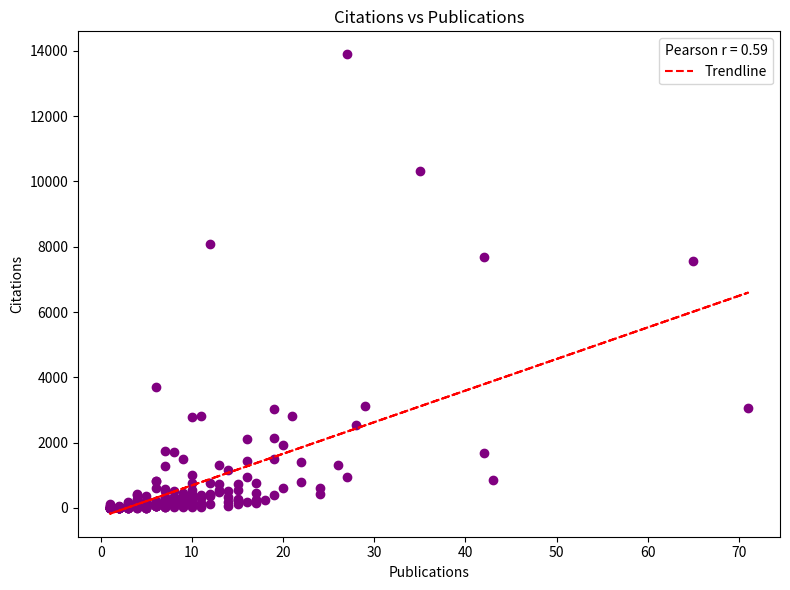

Reproduce this figure in Python.
import matplotlib.pyplot as plt
from matplotlib.backends.backend_pdf import PdfPages
import numpy as np


data ={
       'Daniel Aloise': ('Discovery Grant', '2023', 8, 135), 
       'Shawki Areibi': ('Discovery Grant', '2023', 5, 7), 
       'Florent Avellaneda': ('Discovery Grant', '2023', 1, 5), 
       'Diogo Barradas': ('Discovery Grant', '2023', 7, 28), 
       'Taylor Brysiewicz': ('Discovery Grant', '2023', 5, 58), 
       'Wenhu Chen': ('Discovery Grant', '2023', 19, 2152), 
       'Kazem Cheshmi': ('Discovery Grant', '2023', 2, 24), 
       'Sonia Chiasson': ('Discovery Grant', '2023', 4, 7), 
       'Martin Ester': ('Discovery Grant', '2023', 4, 14), 
       'Jim Geelen': ('Discovery Grant', '2023', 2, 35), 
       'Warren Hare': ('Discovery Grant', '2023', 11, 30), 
       'Andrew Hogue': ('Discovery Grant', '2023', 1, 0), 
       'Steven Livingstone': ('Discovery Grant', '2023', 1, 4), 
       'John Mylopoulos': ('Discovery Grant', '2023', 14, 50), 
       'Rachel Pottinger': ('Discovery Grant', '2023', 4, 26), 
       'Chanchal Roy': ('Discovery Grant', '2023', 15, 122), 
       'Kamran Sedig': ('Discovery Grant', '2023', 1, 0), 
       'Quentin Stiévenart': ('Discovery Grant', '2023', 5, 20),
       'Robert Teather': ('Discovery Grant', '2023', 2, 18), 
       'David Toman': ('Discovery Grant', '2023', 1, 1), 
       'Rina Wehbe': ('Discovery Grant', '2023', 3, 9), 
       'JingTao Yao': ('Discovery Grant', '2023', 5, 9), 
       'Tarek Abdelrahman': ('Discovery Grant', '2022', 1, 11), 
       'Matthew Amy': ('Discovery Grant', '2022', 3, 11), 
       'Yangjun Chen': ('Discovery Grant', '2022', 2, 50), 
       'Eldan Cohen': ('Discovery Grant', '2022', 2, 5), 
       'Adrien Gruson': ('Discovery Grant', '2022', 2, 6),
       'Carlos HernandezCastillo': ('Discovery Grant', '2022', 6, 102), 
       'Kangsoo Kim': ('Discovery Grant', '2022', 7, 77), 
       'Mathias Lecuyer': ('Discovery Grant', '2022', 5, 79), 
       'Timothy Lethbridge': ('Discovery Grant', '2022', 43, 849), 
       'Victoria McArthur': ('Discovery Grant', '2022', 2, 9), 
       'Shane McIntosh': ('Discovery Grant', '2022', 6, 65), 
       'Ali Mesbah': ('Discovery Grant', '2022', 3, 48), 
       'Thomas Pasquier': ('Discovery Grant', '2022', 5, 138), 
       'Cody Phillips': ('Discovery Grant', '2022', 2, 19), 
       'ClaudeGuy Quimper': ('Discovery Grant', '2022', 10, 29), 
       'Gema RodriguezPerez': ('Discovery Grant', '2022', 1, 51), 
       'Yuepeng Wang': ('Discovery Grant', '2022', 4, 52), 
       'Xiaohui Yu': ('Discovery Grant', '2022', 6, 63), 
       'Leah ZhangKennedy': ('Discovery Grant', '2022', 2, 28), 
       'Alaa Alameldeen': ('Discovery Grant', '2021', 5, 122), 
       'Ann Barcomb': ('Discovery Grant', '2021', 2, 0), 
       'Christina Christara': ('Discovery Grant', '2021', 1, 6), 
       'Maged Goubran': ('Discovery Grant', '2021', 16, 179), 
       'Eitan Grinspun': ('Discovery Grant', '2021', 2, 27), 
       'Christopher Maddison': ('Discovery Grant', '2021', 9, 94), 
       'Joseph Malloch': ('Discovery Grant', '2021', 5, 50), 
       'Rachael Mansbach': ('Discovery Grant', '2021', 8, 326), 
       'Aleksandar Nikolov': ('Discovery Grant', '2021', 2, 11), 
       'Banani Roy': ('Discovery Grant', '2021', 9, 33), 
       'Jiannan Wang': ('Discovery Grant', '2021', 4, 99), 
       'Shaowei Wang': ('Discovery Grant', '2021', 10, 329), 
       'Ryan Brinkman': ('Discovery Grant', '2020', 9, 192), 
       'Juergen Dingel': ('Discovery Grant', '2020', 6, 49), 
       'David Fleet': ('Discovery Grant', '2020', 7, 1278), 
       'Hadi Hemmati': ('Discovery Grant', '2020', 2, 15), 
       'Craig Kaplan': ('Discovery Grant', '2020', 3, 83), 
       'Naimul Khan': ('Discovery Grant', '2020', 11, 300), 
       'Shehroz Khan': ('Discovery Grant', '2020', 19, 392), 
       'Madison Klarkowski': ('Discovery Grant', '2020', 4, 121), 
       'JeanFrançois Lalonde': ('Discovery Grant', '2020', 12, 433), 
       'Ondrej Lhotak': ('Discovery Grant', '2020', 10, 90), 
       'Yan Liu': ('Discovery Grant', '2020', 65, 7551), 
       'Martin Müller': ('Discovery Grant', '2020', 42, 1695), 
       'Vladimir Okhmatovski': ('Discovery Grant', '2020', 8, 45), 
       'Nicolas Papernot': ('Discovery Grant', '2020', 21, 2826), 
       'Margo Seltzer': ('Discovery Grant', '2020', 15, 739), 
       'Kevin Stanley': ('Discovery Grant', '2020', 2, 15), 
       'Elizabeth Stobert': ('Discovery Grant', '2020', 5, 34), 
       'Michiel vandePanne': ('Discovery Grant', '2020', 6, 819), 
       'Kay Wiese': ('Discovery Grant', '2020', 6, 72), 
       'JiaHuai You': ('Discovery Grant', '2020', 1, 12), 
       'Yang Zhang': ('Discovery Grant', '2020', 22, 1394), 
       'Inanc Birol': ('Discovery Grant', '2019', 17, 239), 
       'Bingshu Chen': ('Discovery Grant', '2019', 15, 555), 
       'Kerstin Dautenhahn': ('Discovery Grant', '2019', 14, 195), 
       'Konstantinos Derpanis': ('Discovery Grant', '2019', 4, 420), 
       'Stephen Dipaola': ('Discovery Grant', '2019', 6, 76), 
       'Ihab Ilyas': ('Discovery Grant', '2019', 27, 938), 
       'Pourang Irani': ('Discovery Grant', '2019', 17, 163), 
       'Fehmi Jaafar': ('Discovery Grant', '2019', 7, 164), 
       'Christian Jacob': ('Discovery Grant', '2019', 17, 245), 
       'Kenneth Kent': ('Discovery Grant', '2019', 9, 62), 
       'Michael Monagan': ('Discovery Grant', '2019', 12, 126), 
       'Nedialko Nedialkov': ('Discovery Grant', '2019', 1, 13), 
       'Eric Paquette': ('Discovery Grant', '2019', 4, 23), 
       'Reihaneh Rabbany': ('Discovery Grant', '2019', 3, 10), 
       'Frank Rudzicz': ('Discovery Grant', '2019', 26, 1314), 
       'Kevin Schneider': ('Discovery Grant', '2019', 20, 1939), 
       'Yang Wang': ('Discovery Grant', '2019', 10, 2792), 
       'David Wishart': ('Discovery Grant', '2019', 42, 7672), 
       'Eric Aubanel': ('Discovery Grant', '2018', 1, 3), 
       'Jacques Carette': ('Discovery Grant', '2018', 7, 92), 
       'Frank Dehne': ('Discovery Grant', '2018', 2, 22), 
       'Yasutaka Furukawa': ('Discovery Grant', '2018', 6, 811), 
       'Michael Godfrey': ('Discovery Grant', '2018', 15, 234), 
       'Michael Greenspan': ('Discovery Grant', '2018', 2, 9), 
       'Vasiliki Kantere': ('Discovery Grant', '2018', 3, 6), 
       'Paul Kry': ('Discovery Grant', '2018', 5, 14), 
       'Jochen Lang': ('Discovery Grant', '2018', 4, 267), 
       'Pierre LEcuyer': ('Discovery Grant', '2018', 8, 180), 
       'Maxwell Libbrecht': ('Discovery Grant', '2018', 6, 156), 
       'Regan Mandryk': ('Discovery Grant', '2018', 12, 368), 
       'Robert McLeod': ('Discovery Grant', '2018', 10, 440), 
       'Derek Nowrouzezahrai': ('Discovery Grant', '2018', 8, 256), 
       'Keval Vora': ('Discovery Grant', '2018', 2, 4), 
       'Frank Wood': ('Discovery Grant', '2018', 10, 546), 
       'Loutfouz Zaman': ('Discovery Grant', '2018', 2, 12), 
       'Xiaodan Zhu': ('Discovery Grant', '2018', 6, 153), 
       'Luiz Capretz': ('Discovery Grant', '2017', 8, 86), 
       'Thomas Coleman': ('Discovery Grant', '2017', 1, 0), 
       'Arie Gurfinkel': ('Discovery Grant', '2017', 5, 122), 
       'Florian Kerschbaum': ('Discovery Grant', '2017', 7, 344), 
       'Daniel Lemire': ('Discovery Grant', '2017', 3, 14), 
       'Herve Lombaert': ('Discovery Grant', '2017', 2, 13), 
       'Zhaosong Lu': ('Discovery Grant', '2017', 5, 178), 
       'IScott MacKenzie': ('Discovery Grant', '2017', 1, 13), 
       'Sarah Nadi': ('Discovery Grant', '2017', 7, 263), 
       'Julia Rubin': ('Discovery Grant', '2017', 10, 209), 
       'John Rubinstein': ('Discovery Grant', '2017', 12, 8074), 
       'Bernhard Thomaszewski': ('Discovery Grant', '2017', 10, 376), 
       'David Wang': ('Discovery Grant', '2017', 29, 3114), 
       'Horst Winter': ('Discovery Grant', '2017', 14, 509), 
       'Hussein AlOsman': ('Discovery Grant', '2016', 4, 174), 
       'Leonid Chindelevitch': ('Discovery Grant', '2016', 3, 77), 
       'Wayne Enright': ('Discovery Grant', '2016', 1, 0), 
       'Mark Hancock': ('Discovery Grant', '2016', 19, 1500), 
       'Nicholas Harvey': ('Discovery Grant', '2016', 71, 3060), 
       'Colin Macdonald': ('Discovery Grant', '2016', 1, 23), 
       'James Miller': ('Discovery Grant', '2016', 20, 602), 
       'Charalambos Poullis': ('Discovery Grant', '2016', 3, 142), 
       'Gregory Reid': ('Discovery Grant', '2016', 28, 2541), 
       'Brian Ross': ('Discovery Grant', '2016', 22, 786), 
       'John Tsotsos': ('Discovery Grant', '2016', 17, 473), 
       'Jonathan Anderson': ('Discovery Grant', '2015', 27, 13892), 
       'Alex Aravind': ('Discovery Grant', '2015', 2, 21), 
       'Eric Blais': ('Discovery Grant', '2015', 7, 296), 
       'Charles Clarke': ('Discovery Grant', '2015', 24, 610), 
       'MYvonne Coady': ('Discovery Grant', '2015', 7, 79), 
       'Deborah Fels': ('Discovery Grant', '2015', 6, 3717), 
       'Thomas Hurtut': ('Discovery Grant', '2015', 5, 352), 
       'Vincent Jacquemet': ('Discovery Grant', '2015', 4, 32), 
       'Sègla Kpodjedo': ('Discovery Grant', '2015', 5, 12), 
       'Paul Lu': ('Discovery Grant', '2015', 35, 10308), 
       'Shahryar Rahnamayan': ('Discovery Grant', '2015', 6, 621), 
       'Karen Rudie': ('Discovery Grant', '2015', 3, 23), 
       'Alan Wagner': ('Discovery Grant', '2015', 3, 28), 
       'Aijun An': ('Discovery Grant', '2014', 11, 2823), 
       'Ismail BenAyed': ('Discovery Grant', '2014', 9, 239), 
       'Anne Bergeron': ('Discovery Grant', '2014', 17, 767), 
       'Vadim Bulitko': ('Discovery Grant', '2014', 10, 101), 
       'Werner Dietl': ('Discovery Grant', '2014', 1, 136), 
       'Azadeh Farzan': ('Discovery Grant', '2014', 4, 70), 
       'Yong Gao': ('Discovery Grant', '2014', 7, 1753), 
       'Howard Hamilton': ('Discovery Grant', '2014', 2, 6), 
       'Ridha Khedri': ('Discovery Grant', '2014', 6, 46), 
       'JeanFrancois Lalonde': ('Discovery Grant', '2014', 4, 76), 
       'Masoud Makrehchi': ('Discovery Grant', '2014', 2, 19), 
       'Wendy Myrvold': ('Discovery Grant', '2014', 3, 23), 
       'Philippe Pasquier': ('Discovery Grant', '2014', 7, 147), 
       'Tiberiu Popa': ('Discovery Grant', '2014', 6, 100), 
       'Ping Tan': ('Discovery Grant', '2014', 19, 3038), 
       'Jens Weber': ('Discovery Grant', '2014', 10, 382), 
       'Yu Xia': ('Discovery Grant', '2014', 8, 1709), 
       'Philippe Archambault': ('Discovery Grant', '2013', 10, 282), 
       'Robert Bridson': ('Discovery Grant', '2013', 5, 173), 
       'Vijay Ganesh': ('Discovery Grant', '2013', 4, 410), 
       'Hui Jiang': ('Discovery Grant', '2013', 16, 1449), 
       'Patrick Lam': ('Discovery Grant', '2013', 6, 169), 
       'Karen Meagher': ('Discovery Grant', '2013', 5, 166), 
       'Richard StDenis': ('Discovery Grant', '2013', 9, 1509), 
       'Allan Borodin': ('Discovery Grant', '2012', 4, 73), 
       'James Cordy': ('Discovery Grant', '2012', 13, 485), 
       'Angela DemkeBrown': ('Discovery Grant', '2012', 5, 223), 
       'Randy Ellis': ('Discovery Grant', '2012', 7, 169), 
       'Alexandra Fedorova': ('Discovery Grant', '2012', 10, 752), 
       'Liane Gabora': ('Discovery Grant', '2012', 14, 327),
       'Ronald Garcia': ('Discovery Grant', '2012', 1, 2),
       'Meng He': ('Discovery Grant', '2012', 5, 140),
       'Abram Hindle': ('Discovery Grant', '2012', 8, 523),
       'Diana Inkpen': ('Discovery Grant', '2012', 15, 252), 
       'Clement Lam': ('Discovery Grant', '2012', 1, 9), 
       'Ian Mitchell': ('Discovery Grant', '2012', 8, 349), 
       'Ian Munro': ('Discovery Grant', '2012', 6, 214), 
       'Dinesh Pai': ('Discovery Grant', '2012', 13, 550), 
       'Cenk Sahinalp': ('Discovery Grant', '2012', 12, 753), 
       'Peter Selinger': ('Discovery Grant', '2012', 7, 520), 
       'Jonathan Sillito': ('Discovery Grant', '2012', 7, 580), 
       'Clark Verbrugge': ('Discovery Grant', '2012', 7, 33), 
       'James Andrews': ('Discovery Grant', '2011', 13, 730), 
       'Vaughn Betz': ('Discovery Grant', '2011', 9, 357), 
       'Mark Green': ('Discovery Grant', '2011', 15, 289), 
       'Daniel Hoffman': ('Discovery Grant', '2011', 1, 72), 
       'Manuela Kunz': ('Discovery Grant', '2011', 4, 20), 
       'Mario Marchand': ('Discovery Grant', '2011', 3, 186), 
       'Bradford Nickerson': ('Discovery Grant', '2011', 7, 39), 
       'Arrvindh Shriraman': ('Discovery Grant', '2011', 3, 83), 
       'Eugenia Ternovska': ('Discovery Grant', '2011', 6, 71), 
       'Vassilios Tzerpos': ('Discovery Grant', '2011', 2, 15), 
       'Alasdair Urquhart': ('Discovery Grant', '2011', 4, 69), 
       'Jose Amaral': ('Discovery Grant', '2010', 24, 416), 
       'Robert Biddle': ('Discovery Grant', '2010', 11, 411), 
       'Andrei Bulatov': ('Discovery Grant', '2010', 5, 40), 
       'Jörg Denzinger': ('Discovery Grant', '2010', 9, 136), 
       'Ling Guan': ('Discovery Grant', '2010', 18, 248), 
       'Laurie Hendren': ('Discovery Grant', '2010', 5, 154), 
       'Holger Hoos': ('Discovery Grant', '2010', 10, 1016), 
       'Alan Hu': ('Discovery Grant', '2010', 3, 101), 
       'Nick Koudas': ('Discovery Grant', '2010', 16, 2099), 
       'Theodore Norvell': ('Discovery Grant', '2010', 5, 17), 
       'Hiren Patel': ('Discovery Grant', '2010', 6, 112), 
       'Karthik Pattabiraman': ('Discovery Grant', '2010', 5, 156), 
       'Derek Rayside': ('Discovery Grant', '2010', 1, 0), 
       'Nadia Tawbi': ('Discovery Grant', '2010', 1, 14), 
       'Robin Cockett': ('Discovery Grant', '2009', 8, 229), 
       'Eugene Fiume': ('Discovery Grant', '2009', 2, 15), 
       'Laks Lakshmanan': ('Discovery Grant', '2009', 14, 1161), 
       'Greg Reid': ('Discovery Grant', '2009', 3, 46), 
       'Deborah Stacey': ('Discovery Grant', '2009', 1, 13), 
       'Eleni Stroulia': ('Discovery Grant', '2009', 16, 934), 
       'Andreas Veneris': ('Discovery Grant', '2009', 11, 155), 
       'Patrice Chalin': ('Discovery Grant', '2008', 9, 461), 
       'Nicolas Moitessier': ('Discovery Grant', '2008', 13, 1320), 
       'Eric Neufeld': ('Discovery Grant', '2008', 5, 62), 
       'Jonathan Schaeffer': ('Discovery Grant', '2008', 12, 387), 
       'Magy SeifElNasr': ('Discovery Grant', '2008', 8, 157)
}


researchers = list(data.keys())
publications = [record[2] for record in data.values()]
citations = [record[3] for record in data.values()]
x = list(range(len(data)))  

with PdfPages('charts.pdf') as pdf:

    

    # Bar chart: Publications 
    plt.figure()
    plt.bar(x, publications, color="skyblue")
    average_pub = sum(publications) / len(publications)
    plt.axhline(y=average_pub, color='red', linestyle='--', label=f'Average: {average_pub:.2f}')
    plt.legend()
    plt.title("Publication Count per Researcher")
    plt.ylabel("Publications")
    plt.xlabel("Researchers")
    plt.xticks([]) 
    plt.savefig("bar_publications.pdf")
    plt.close()

    # Bar chart: Citations 
    plt.figure()
    plt.bar(x, citations, color="orange")
    average_cit = sum(citations) / len(citations)
    plt.axhline(y=average_cit, color='red', linestyle='--', label=f'Average: {average_cit:.2f}')
    plt.legend()
    plt.title("Citation Count per Researcher")
    plt.ylabel("Citations")
    plt.xlabel("Researchers")
    plt.xticks([])
    plt.savefig("bar_citations.pdf")
    plt.close()

    # Scatterplot for Citations vs Publications
    plt.figure(figsize=(8, 6))
    plt.scatter(publications, citations, color='purple')
    plt.title('Citations vs Publications')
    plt.xlabel('Publications')
    plt.ylabel('Citations')

   
    z = np.polyfit(publications, citations, 1)
    p = np.poly1d(z)
    plt.plot(publications, p(publications), "r--", label=f"Trendline")

    
    correlation = np.corrcoef(publications, citations)[0, 1]
    plt.legend(title=f"Pearson r = {correlation:.2f}")
    plt.tight_layout()
    plt.savefig("scatterplot_citation_vs_publication.pdf")
  

